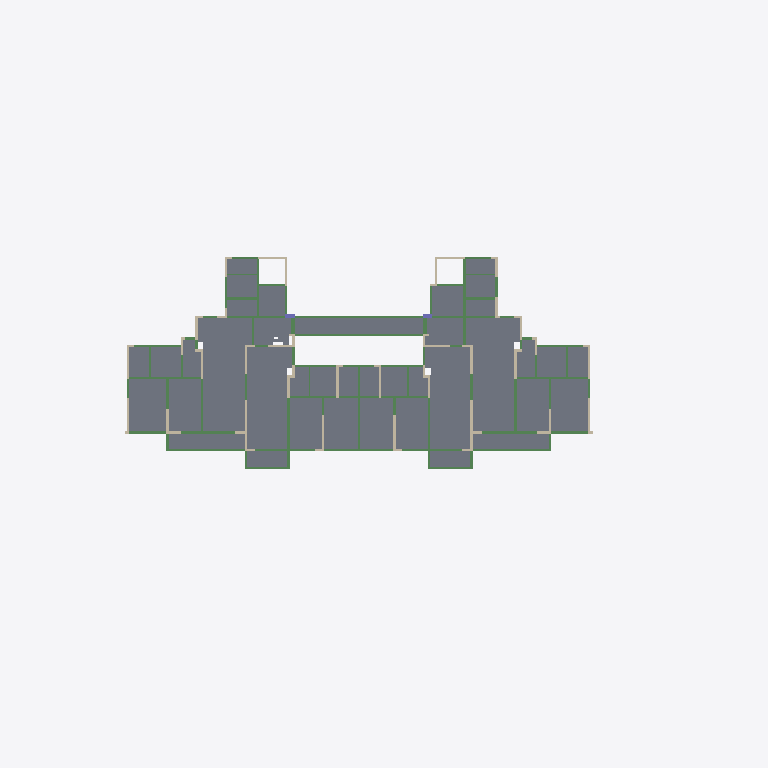
Plan cut of the same IFC building model at storey 'Floor_6' (level 14.33 m, cut at 15.73 m), seen from above with north up, elements coloured by IFC class: 91 beams (green), 39 slabs (grey), 36 walls (beige), 2 columns (violet). Cut surfaces are drawn darker.
Extent 59.8 m × 33.9 m × 108.4 m (x, y, z). Storeys (35): Floor_1 at -4.90 m; Floor_2 at -0.04 m; Floor_3 at 5.63 m; Floor_4 at 8.53 m; Floor_5 at 11.43 m; Floor_6 at 14.33 m; Floor_7 at 17.23 m; Floor_8 at 20.13 m; Floor_9 at 23.03 m; Floor_10 at 25.93 m; Floor_11 at 28.83 m; Floor_12 at 31.73 m; Floor_13 at 34.63 m; Floor_14 at 37.53 m; Floor_15 at 40.43 m; Floor_16 at 43.33 m. Elements (8360): 4021 IfcBeam, 2711 IfcWall, 1455 IfcSlab, 173 IfcColumn.

HEADER;
FILE_DESCRIPTION(('ViewDefinition [CoordinationView]'),'2;1');
FILE_NAME('xxx.ifc','2022-04-06T09:30:05',(''),(''),'IfcOpenShell','IfcOpenShell','');
FILE_SCHEMA(('IFC2X3'));
ENDSEC;
DATA;
#51711=IFCPROJECT('0ee0eKjOmHxAgI1Eqp1UJs',#5,'Project',$,$,$,$,(#20,#21),#19);
#51709=IFCSITE('0ed_CKjOmHxBDt1Eqp1UJs',#5,'Site',$,$,$,$,$,$,$,$,$,$,$);
#51707=IFCBUILDING('0edxmcjOmHxA7m1Eqp1UJs',#5,'Building',$,$,$,$,$,$,$,$,$);
#7043=IFCBUILDINGSTOREY('0bTY7YjOmHx8wo1Eqp1UJs',#5,'Floor_1',$,$,#7040,$,$,.ELEMENT.,-4900.0);
#11411=IFCBUILDINGSTOREY('0bty2OjOmHx9$H1Eqp1UJs',#5,'Floor_2',$,$,#11408,$,$,.ELEMENT.,-40.0);
#15283=IFCBUILDINGSTOREY('0cEd86jOmHx8ny1Eqp1UJs',#5,'Floor_3',$,$,#15280,$,$,.ELEMENT.,5630.0);
#16236=IFCBUILDINGSTOREY('0cHYdIjOmHx8j71Eqp1UJs',#5,'Floor_4',$,$,#16233,$,$,.ELEMENT.,8530.0);
#17189=IFCBUILDINGSTOREY('0cKRlajOmHxB4e1Eqp1UJs',#5,'Floor_5',$,$,#17186,$,$,.ELEMENT.,11430.0);
#18142=IFCBUILDINGSTOREY('0cNKjkjOmHxAaH1Eqp1UJs',#5,'Floor_6',$,$,#18139,$,$,.ELEMENT.,14330.0);
#19095=IFCBUILDINGSTOREY('0cQ8vSjOmHx9WR1Eqp1UJs',#5,'Floor_7',$,$,#19092,$,$,.ELEMENT.,17230.0);
#20048=IFCBUILDINGSTOREY('0cSz5LjOmHxBDJ1Eqp1UJs',#5,'Floor_8',$,$,#20045,$,$,.ELEMENT.,20130.0);
#21001=IFCBUILDINGSTOREY('0cVpnwjOmHx9Zo1Eqp1UJs',#5,'Floor_9',$,$,#20998,$,$,.ELEMENT.,23030.0);
#21954=IFCBUILDINGSTOREY('0cYq3kjOmHx9VI1Eqp1UJs',#5,'Floor_10',$,$,#21951,$,$,.ELEMENT.,25930.0);
#22907=IFCBUILDINGSTOREY('0cbbuJjOmHxBsX1Eqp1UJs',#5,'Floor_11',$,$,#22904,$,$,.ELEMENT.,28830.0);
#23860=IFCBUILDINGSTOREY('0celvOjOmHxAoC1Eqp1UJs',#5,'Floor_12',$,$,#23857,$,$,.ELEMENT.,31730.0);
#27544=IFCBUILDINGSTOREY('0c$$dmjOmHxAfM1Eqp1UJs',#5,'Floor_13',$,$,#27541,$,$,.ELEMENT.,34630.0);
#28497=IFCBUILDINGSTOREY('0d34x5jOmHx8d_1Eqp1UJs',#5,'Floor_14',$,$,#28494,$,$,.ELEMENT.,37530.0);
#29450=IFCBUILDINGSTOREY('0d65DPjOmHx8cH1Eqp1UJs',#5,'Floor_15',$,$,#29447,$,$,.ELEMENT.,40430.0);
#30403=IFCBUILDINGSTOREY('0d93DTjOmHxAQO1Eqp1UJs',#5,'Floor_16',$,$,#30400,$,$,.ELEMENT.,43330.0);
#31356=IFCBUILDINGSTOREY('0dB_dajOmHxA9V1Eqp1UJs',#5,'Floor_17',$,$,#31353,$,$,.ELEMENT.,46230.0);
#32309=IFCBUILDINGSTOREY('0dEmSSjOmHx9oe1Eqp1UJs',#5,'Floor_18',$,$,#32306,$,$,.ELEMENT.,49130.0);
#33262=IFCBUILDINGSTOREY('0dHd2njOmHxABF1Eqp1UJs',#5,'Floor_19',$,$,#33259,$,$,.ELEMENT.,52030.0);
#34215=IFCBUILDINGSTOREY('0dKTcejOmHx9$c1Eqp1UJs',#5,'Floor_20',$,$,#34212,$,$,.ELEMENT.,54930.0);
#35168=IFCBUILDINGSTOREY('0dND0PjOmHxAGl1Eqp1UJs',#5,'Floor_21',$,$,#35165,$,$,.ELEMENT.,57830.0);
#36121=IFCBUILDINGSTOREY('0dPyELjOmHxAu81Eqp1UJs',#5,'Floor_22',$,$,#36118,$,$,.ELEMENT.,60730.0);
#37074=IFCBUILDINGSTOREY('0dShYLjOmHx84o1Eqp1UJs',#5,'Floor_23',$,$,#37071,$,$,.ELEMENT.,63630.0);
#38027=IFCBUILDINGSTOREY('0dVQsajOmHxADO1Eqp1UJs',#5,'Floor_24',$,$,#38024,$,$,.ELEMENT.,66530.0);
#38980=IFCBUILDINGSTOREY('0dYdUmjOmHxBuV1Eqp1UJs',#5,'Floor_25',$,$,#38977,$,$,.ELEMENT.,69430.0);
#39933=IFCBUILDINGSTOREY('0dbidAjOmHxBl51Eqp1UJs',#5,'Floor_26',$,$,#39930,$,$,.ELEMENT.,72330.0);
#40886=IFCBUILDINGSTOREY('0dfYYDjOmHx9lO1Eqp1UJs',#5,'Floor_27',$,$,#40883,$,$,.ELEMENT.,75230.0);
#41839=IFCBUILDINGSTOREY('0dj9sUjOmHx8G41Eqp1UJs',#5,'Floor_28',$,$,#41836,$,$,.ELEMENT.,78130.0);
#42792=IFCBUILDINGSTOREY('0dnQZRjOmHx9iZ1Eqp1UJs',#5,'Floor_29',$,$,#42789,$,$,.ELEMENT.,81030.0);
#43745=IFCBUILDINGSTOREY('0dqu8YjOmHx8pS1Eqp1UJs',#5,'Floor_30',$,$,#43742,$,$,.ELEMENT.,83930.0);
#44698=IFCBUILDINGSTOREY('0du9dDjOmHx86m1Eqp1UJs',#5,'Floor_31',$,$,#44695,$,$,.ELEMENT.,86830.0);
#45651=IFCBUILDINGSTOREY('0dxVpajOmHx9JD1Eqp1UJs',#5,'Floor_32',$,$,#45648,$,$,.ELEMENT.,89730.0);
#46604=IFCBUILDINGSTOREY('0d_f_djOmHx9s21Eqp1UJs',#5,'Floor_33',$,$,#46601,$,$,.ELEMENT.,92630.0);
#49787=IFCBUILDINGSTOREY('0eP8bmjOmHx9m81Eqp1UJs',#5,'Floor_34',$,$,#49784,$,$,.ELEMENT.,95530.0);
#51562=IFCBUILDINGSTOREY('0ed8dwjOmHxBIb1Eqp1UJs',#5,'Floor_35',$,$,#51559,$,$,.ELEMENT.,98500.0);
#17062=IFCSLAB('0cK0uUjOmHxAA01Eqp1UJs',#5,'Slab_30226_cloned',$,$,#17385,#17064,$,$);
#17072=IFCSLAB('0cK3KCjOmHx8Tx1Eqp1UJs',#5,'Slab_30228_cloned',$,$,#17388,#17074,$,$);
#17100=IFCSLAB('0cK8HDjOmHx9qc1Eqp1UJs',#5,'Slab_30232_cloned',$,$,#17396,#17102,$,$);
#17113=IFCSLAB('0cKD3cjOmHx8IX1Eqp1UJs',#5,'Slab_30236_cloned',$,$,#17400,#17115,$,$);
#17107=IFCSLAB('0cKAjmjOmHx9pg1Eqp1UJs',#5,'Slab_30234_cloned',$,$,#17398,#17109,$,$);
#17129=IFCSLAB('0cKFaVjOmHxBy01Eqp1UJs',#5,'Slab_30240_cloned',$,$,#17405,#17131,$,$);
#17135=IFCSLAB('0cKFaXjOmHxA7w1Eqp1UJs',#5,'Slab_30242_cloned',$,$,#17407,#17137,$,$);
#17156=IFCSLAB('0cKKS8jOmHx8qc1Eqp1UJs',#5,'Slab_30249_cloned',$,$,#17414,#17158,$,$);
#17165=IFCSLAB('0cKMuPjOmHxBrM1Eqp1UJs',#5,'Slab_30252_cloned',$,$,#17417,#17167,$,$);
#17138=IFCSLAB('0cKI0qjOmHxAnt1Eqp1UJs',#5,'Slab_30243_cloned',$,$,#17408,#17140,$,$);
#17141=IFCSLAB('0cKI0rjOmHx8Ek1Eqp1UJs',#5,'Slab_30244_cloned',$,$,#17409,#17143,$,$);
#17168=IFCSLAB('0cKMuQjOmHxBXQ1Eqp1UJs',#5,'Slab_30253_cloned',$,$,#17418,#17170,$,$);
#17171=IFCSLAB('0cKMuRjOmHxAug1Eqp1UJs',#5,'Slab_30254_cloned',$,$,#17419,#17173,$,$);
#17174=IFCSLAB('0cKMuSjOmHx85z1Eqp1UJs',#5,'Slab_30255_cloned',$,$,#17420,#17176,$,$);
#17180=IFCSLAB('0cKPJljOmHxAgY1Eqp1UJs',#5,'Slab_30257_cloned',$,$,#17422,#17182,$,$);
#17110=IFCSLAB('0cKAjnjOmHx8UB1Eqp1UJs',#5,'Slab_30235_cloned',$,$,#17399,#17112,$,$);
#17085=IFCSLAB('0cK5m5jOmHxAmi1Eqp1UJs',#5,'Slab_30231_cloned',$,$,#17392,#17087,$,$);
#17050=IFCSLAB('0cJ_ScjOmHxAzK1Eqp1UJs',#5,'Slab_30222_cloned',$,$,#17381,#17052,$,$);
#17120=IFCSLAB('0cKD3fjOmHxBv51Eqp1UJs',#5,'Slab_30237_cloned',$,$,#17402,#17122,$,$);
#17123=IFCSLAB('0cKD3gjOmHxBXF1Eqp1UJs',#5,'Slab_30238_cloned',$,$,#17403,#17125,$,$);
#17047=IFCSLAB('0cJ_SbjOmHx8xW1Eqp1UJs',#5,'Slab_30220_cloned',$,$,#17380,#17049,$,$);
#17153=IFCSLAB('0cKKS7jOmHx8De1Eqp1UJs',#5,'Slab_30248_cloned',$,$,#17413,#17155,$,$);
#17162=IFCSLAB('0cKMuOjOmHxAno1Eqp1UJs',#5,'Slab_30251_cloned',$,$,#17416,#17164,$,$);
#17041=IFCSLAB('0cJy0ujOmHx8dT1Eqp1UJs',#5,'Slab_30217_cloned',$,$,#17378,#17043,$,$);
#17177=IFCSLAB('0cKPJkjOmHxBt81Eqp1UJs',#5,'Slab_30256_cloned',$,$,#17421,#17179,$,$);
#17183=IFCSLAB('0cKPJmjOmHx9kR1Eqp1UJs',#5,'Slab_30258_cloned',$,$,#17423,#17185,$,$);
#17056=IFCSLAB('0cK0uSjOmHxAPs1Eqp1UJs',#5,'Slab_30224_cloned',$,$,#17383,#17058,$,$);
#17082=IFCSLAB('0cK5m4jOmHxA6Z1Eqp1UJs',#5,'Slab_30230_cloned',$,$,#17391,#17084,$,$);
#17126=IFCSLAB('0cKFaUjOmHx8p11Eqp1UJs',#5,'Slab_30239_cloned',$,$,#17404,#17128,$,$);
#17132=IFCSLAB('0cKFaWjOmHxAPc1Eqp1UJs',#5,'Slab_30241_cloned',$,$,#17406,#17134,$,$);
#17079=IFCSLAB('0cK5m3jOmHxAtr1Eqp1UJs',#5,'Slab_30229_cloned',$,$,#17390,#17081,$,$);
#17150=IFCSLAB('0cKKS6jOmHxAG61Eqp1UJs',#5,'Slab_30247_cloned',$,$,#17412,#17152,$,$);
#17159=IFCSLAB('0cKKS9jOmHx86W1Eqp1UJs',#5,'Slab_30250_cloned',$,$,#17415,#17161,$,$);
#17144=IFCSLAB('0cKI0sjOmHxAQ71Eqp1UJs',#5,'Slab_30245_cloned',$,$,#17410,#17146,$,$);
#17147=IFCSLAB('0cKI0tjOmHxBA71Eqp1UJs',#5,'Slab_30246_cloned',$,$,#17411,#17149,$,$);
#17059=IFCSLAB('0cK0uTjOmHx8um1Eqp1UJs',#5,'Slab_30225_cloned',$,$,#17384,#17061,$,$);
#17069=IFCSLAB('0cK3KBjOmHxAy71Eqp1UJs',#5,'Slab_30227_cloned',$,$,#17387,#17071,$,$);
#17044=IFCSLAB('0cJ_SajOmHxAqg1Eqp1UJs',#5,'Slab_30218_cloned',$,$,#17379,#17046,$,$);
#17053=IFCSLAB('0cJ_SdjOmHx9lL1Eqp1UJs',#5,'Slab_30223_cloned',$,$,#17382,#17055,$,$);
#17838=IFCWALL('0cMLVBjOmHxBiR1Eqp1UJs',#5,'Wall_29659_cloned',$,$,#18279,#17840,$);
ENDSEC;